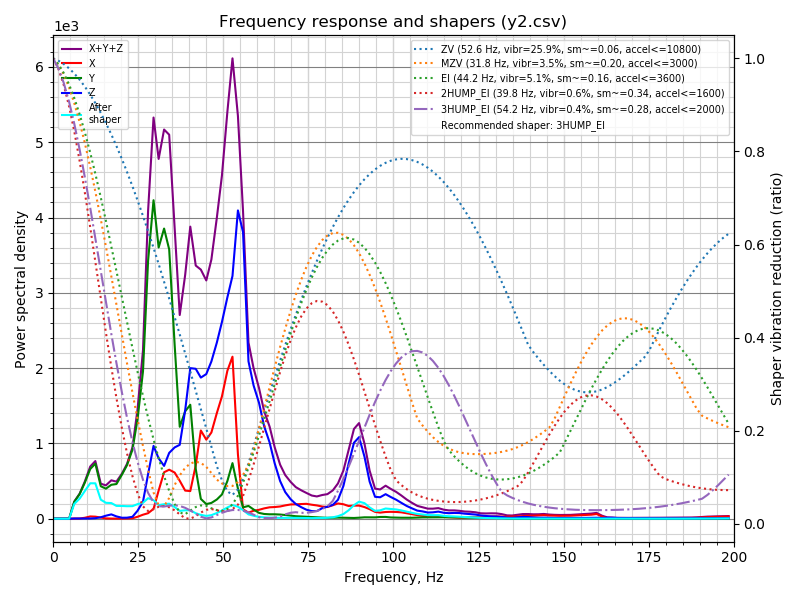

The table this chart was drawn from, first rows:
freq, psd_x, psd_y, psd_z, psd_xyz
0.0, 3.672e+01, 1.275e+02, 7.841e+01, 2.427e+02
1.6, 3.277e+01, 7.842e+01, 5.440e+01, 1.656e+02
3.1, 1.461e+01, 2.167e+01, 1.564e+01, 5.192e+01
4.7, 1.421e+01, 3.738e+02, 1.570e+01, 4.037e+02
6.2, 1.395e+01, 1.404e+03, 1.672e+01, 1.435e+03
7.8, 1.938e+01, 2.597e+03, 1.842e+01, 2.635e+03
9.3, 1.156e+02, 4.496e+03, 2.163e+01, 4.634e+03
10.9, 3.311e+02, 7.261e+03, 3.464e+01, 7.626e+03
12.4, 3.405e+02, 9.147e+03, 8.231e+01, 9.570e+03
14.0, 2.106e+02, 6.079e+03, 2.687e+02, 6.558e+03
15.5, 6.323e+01, 6.224e+03, 6.198e+02, 6.907e+03
17.1, 3.033e+01, 7.751e+03, 9.865e+02, 8.768e+03
18.6, 2.509e+01, 8.607e+03, 5.745e+02, 9.207e+03
20.2, 2.942e+01, 1.185e+04, 2.567e+02, 1.214e+04
21.7, 7.848e+01, 1.549e+04, 2.944e+02, 1.586e+04
23.3, 1.235e+02, 2.144e+04, 5.879e+02, 2.215e+04
24.8, 6.370e+02, 3.288e+04, 2.634e+03, 3.616e+04
26.4, 1.409e+03, 5.184e+04, 5.994e+03, 5.924e+04
27.9, 2.044e+03, 9.592e+04, 1.658e+04, 1.145e+05
29.5, 3.857e+03, 1.252e+05, 2.862e+04, 1.577e+05
31.0, 1.163e+04, 1.120e+05, 2.493e+04, 1.486e+05
32.6, 2.017e+04, 1.260e+05, 2.293e+04, 1.690e+05
34.1, 2.225e+04, 1.223e+05, 2.990e+04, 1.744e+05
35.7, 2.195e+04, 8.276e+04, 3.389e+04, 1.386e+05
37.2, 1.877e+04, 4.552e+04, 3.660e+04, 1.009e+05
38.8, 1.452e+04, 5.549e+04, 5.602e+04, 1.260e+05
40.3, 1.482e+04, 6.113e+04, 8.079e+04, 1.567e+05
41.9, 2.974e+04, 2.781e+04, 8.361e+04, 1.412e+05
43.4, 5.097e+04, 1.142e+04, 8.152e+04, 1.439e+05
45.0, 4.735e+04, 8.769e+03, 8.662e+04, 1.427e+05
46.5, 5.335e+04, 9.758e+03, 9.731e+04, 1.604e+05
48.1, 6.760e+04, 1.229e+04, 1.127e+05, 1.926e+05
49.6, 8.070e+04, 1.598e+04, 1.298e+05, 2.265e+05
51.2, 1.008e+05, 2.566e+04, 1.508e+05, 2.772e+05
52.7, 1.136e+05, 3.898e+04, 1.702e+05, 3.228e+05
54.3, 4.652e+04, 2.172e+04, 2.227e+05, 2.910e+05
55.8, 6.985e+03, 8.432e+03, 2.128e+05, 2.283e+05
57.4, 4.617e+03, 9.763e+03, 1.202e+05, 1.346e+05
58.9, 6.227e+03, 7.224e+03, 1.044e+05, 1.179e+05
60.5, 7.175e+03, 4.680e+03, 9.325e+04, 1.051e+05
62.0, 8.505e+03, 3.903e+03, 7.631e+04, 8.872e+04
63.6, 9.646e+03, 3.725e+03, 6.460e+04, 7.797e+04
65.1, 1.010e+04, 3.830e+03, 4.797e+04, 6.190e+04
66.7, 1.083e+04, 3.688e+03, 3.340e+04, 4.792e+04
68.2, 1.208e+04, 3.351e+03, 2.414e+04, 3.957e+04
69.8, 1.322e+04, 2.857e+03, 1.804e+04, 3.412e+04
71.3, 1.365e+04, 2.350e+03, 1.396e+04, 2.995e+04
72.9, 1.424e+04, 2.126e+03, 1.117e+04, 2.754e+04
74.4, 1.472e+04, 1.881e+03, 8.940e+03, 2.554e+04
76.0, 1.412e+04, 1.624e+03, 7.678e+03, 2.342e+04
77.5, 1.368e+04, 1.386e+03, 7.874e+03, 2.294e+04
79.1, 1.276e+04, 1.084e+03, 1.109e+04, 2.494e+04
80.6, 1.254e+04, 9.312e+02, 1.285e+04, 2.632e+04
82.2, 1.472e+04, 1.108e+03, 1.519e+04, 3.101e+04
83.7, 1.698e+04, 1.205e+03, 2.105e+04, 3.924e+04
85.3, 1.639e+04, 1.107e+03, 3.717e+04, 5.467e+04
86.8, 1.467e+04, 9.919e+02, 6.314e+04, 7.880e+04
88.4, 1.539e+04, 8.592e+02, 8.924e+04, 1.055e+05
89.9, 1.568e+04, 1.193e+03, 9.747e+04, 1.143e+05
91.5, 1.414e+04, 1.697e+03, 7.528e+04, 9.112e+04
... 69 more rows
